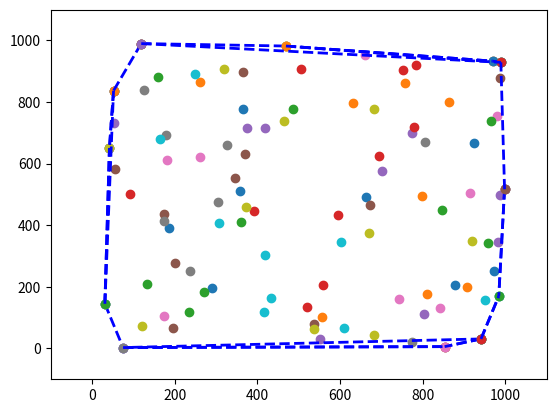

This figure's Python source:
"""
[redacted]
[redacted]
@ Convex Hull
"""

import random

# set PLOT to True to enable plotting features.
# must install matplotlib.
PLOT = True
# RANGE OF X AND Y OF POINTS
RANGE = 1000
# DATA
DATA = 100


if PLOT:
	import matplotlib.pyplot
	matplotlib.pyplot.xlim(RANGE * -.1, RANGE * 1.1)
	matplotlib.pyplot.ylim(RANGE * -.1, RANGE * 1.1)
# Utilities
class Point:
	def __init__(self, x, y, i):
		self._x = x
		self._y = y
		self._i = i

	def __getitem__(self, coord):
		if coord == "x":
			return self._x
		elif coord == "y":
			return self._y
		elif coord == "i":
			return self._i
		else:
			assert()

	if PLOT:
		def plot(self):	matplotlib.pyplot.plot(self._x, self._y, "o")

class Line:
	def __init__(self, p, q):
		self._a = q["y"] - p["y"]
		self._b = p["x"] - q["x"]
		self._c = -(self._a * p["x"] + self._b * p["y"])
		self._p = p
		self._q = q

	def distance(self, point):
		return abs(self.value(point))/(self._a**2 + self._b**2)**0.5

	def value(self, point):
		return self._a * point["x"] + self._b * point["y"] + self._c

	if PLOT:
		def plot(self):
			matplotlib.pyplot.plot([self._p["x"], self._q["x"]], [self._p["y"], self._q["y"]], "b--", linewidth = 2)

class Triangle:
	def __init__(self, left, right, top):
		self._l = left
		self._r = right
		self._t = top
		self._area = 0.5*abs((right['x']-left['x'])*(top['y']-left['y'])\
						 - (top['x']-left['x'])*(right['y']-left['y']))
		self._left = Line(left, top)
		self._right = Line(right, top)

	def inside(self, d):
		return Triangle(self._t, self._l, d)._area + Triangle(self._t, self._r, d)._area + Triangle(self._l, self._r, d)._area == self._area

	if PLOT:
		def plot(self):
			self._t.plot()
			self._l.plot()
			self._r.plot()
			self._left.plot()
			self._right.plot()

	def __getitem__(self, str):
		if str == 't':
			return self._t
		elif str == 'l':
			return self._l
		elif str == 'r':
			return self._r
		elif str == 'left':
			return self._left
		elif str == 'right':
			return self._right

def list2points(lst):
	return [Point(x, y, i) for (i, (x, y)) in enumerate(lst, 1)]

#main function
def convex_hull_divide_and_conquer(points):
	def div_conq(triangle, points):
		ret = []
		l_max_dist, r_max_dist = [float('-inf'), 0], [float('-inf'), 0]
		l_points, r_points = [], []
		l_line, r_line = [], []
		for point in points:
			if triangle.inside(point):
				continue
			elif triangle['left'].value(point) == 0:
				l_line.append(point)
			elif triangle['right'].value(point) == 0:
				r_line.append(point)
			elif point['x'] < triangle['t']['x']:
				l_points.append(point)
				dist = triangle['left'].distance(point)
				if  dist > l_max_dist[0]:
					l_max_dist = dist, point
			elif point['x'] > triangle['t']['x']:
				r_points.append(point)
				dist = triangle['right'].distance(point)
				if  dist > r_max_dist[0]:
					r_max_dist = dist, point

		if len(l_points) > 0:
			ret.append(l_max_dist[1])
			ret += div_conq(Triangle(triangle['l'], triangle['t'], l_max_dist[1]), l_points)
		else:
			if PLOT:
				triangle.plot()
			ret.extend(l_line)
		if len(r_points) > 0:
			ret.append(r_max_dist[1])
			ret += div_conq(Triangle(triangle['t'], triangle['r'], r_max_dist[1]), r_points)
		else:
			if PLOT:
				triangle.plot()
			ret.extend(r_line)
		return ret

	points = list2points(points)
	if PLOT:
		for point in points:
			point.plot()
	points.sort(key = lambda p : (p['x'],p['y']))

	ret = []
	pointL, pointR = points[0], points[-1]
	ret += [pointL, pointR]
	L = Line(pointL, pointR)

	pos, neg = [], []
	pos_max, neg_max = [float('-inf'), 0], [float('-inf'), 0]
	for point in points:
		dist = L.distance(point)
		if L.value(point) > 0:
			pos.append(point)
			if dist > pos_max[0]:
				pos_max = dist, point
		elif L.value(point) < 0:
			neg.append(point)
			if dist > neg_max[0]:
				neg_max = dist, point
	if len(pos) > 0:
		ret.append(pos_max[1])
		ret += div_conq(Triangle(pointL, pointR, pos_max[1]), pos)
	if len(neg) > 0:
		ret.append(neg_max[1])
		ret += div_conq(Triangle(pointL, pointR, neg_max[1]), neg)
	return list(set(ret))

def convex_hull_brute_force(points):
	points = list2points(points)
	if PLOT:
		for point in points:
			point.plot()
	vertices = []
	import itertools
	for (point1, point2) in itertools.combinations(points, 2):
		L = Line(point1, point2)
		pos, neg = 0, 0
		for point in points:
			if L.value(point) > 0:
				pos += 1
			elif L.value(point) < 0:
				neg += 1
		if pos == 0 or neg == 0:
			if PLOT:
				L.plot()
			vertices += [point1, point2]
	return list(set(vertices))

sample_input = []
for _ in range(DATA):
	sample_input.append((random.randrange(RANGE),random.randrange(RANGE)))
#sample_input = [(55, 6), (62, 13), (4, 77), (69, 60), (63, 12), (26, 27), (5, 43), (73, 71), (65, 26), (98, 91), (56, 71), (81, 88), (93, 16), (58, 13), (91, 45), (98, 63), (48, 83), (68, 68), (69, 68), (98, 88), (10, 40), (68, 12), (48, 80), (49, 54), (12, 68), (37, 49), (40, 0), (15, 93), (62, 6), (22, 8), (61, 94), (37, 89), (50, 21), (39, 82), (7, 4), (84, 79), (29, 56), (64, 30), (18, 70), (59, 1), (70, 43), (36, 11), (17, 5), (29, 99), (95, 71), (51, 33), (21, 80), (17, 59), (79, 0), (26, 59), (17, 78), (44, 28), (79, 14), (34, 40), (70, 35), (43, 89), (63, 91), (84, 67), (45, 92), (58, 68), (19, 58), (41, 58), (24, 20), (56, 11), (39, 25), (92, 63), (89, 1), (73, 62), (34, 51), (73, 38), (5, 98), (44, 70), (51, 89), (44, 83), (64, 2), (68, 69), (12, 67), (44, 47), (21, 82), (33, 39), (27, 87), (57, 42), (59, 0), (9, 44), (79, 76), (15, 88), (6, 49), (70, 43), (62, 83), (23, 19), (2, 52), (7, 72), (51, 82), (95, 82), (49, 95), (93, 14), (98, 72), (43, 74), (16, 27), (12, 67)]
#sample_input = [(1, 2), (2, 3), (2, 2), (3, 1), (3, 2)]
#sample_input = [(1, 1), (8, 8), (1, 8), (8, 1), (1, 2), (2, 1), (2, 8), (8, 2)]
#for _ in range(20):
#	p = (random.randrange(2, 8), random.randrange(2, 8))
#	if not p in sample_input:
#		sample_input.append(p)

#BF = convex_hull_brute_force(sample_input)
DC = convex_hull_divide_and_conquer(sample_input)
#BF.sort(key=lambda p: p['i'])
DC.sort(key=lambda p: p['i'])
#print([p['i'] for p in BF])
print([p['i'] for p in DC])

if PLOT:
	matplotlib.pyplot.show()